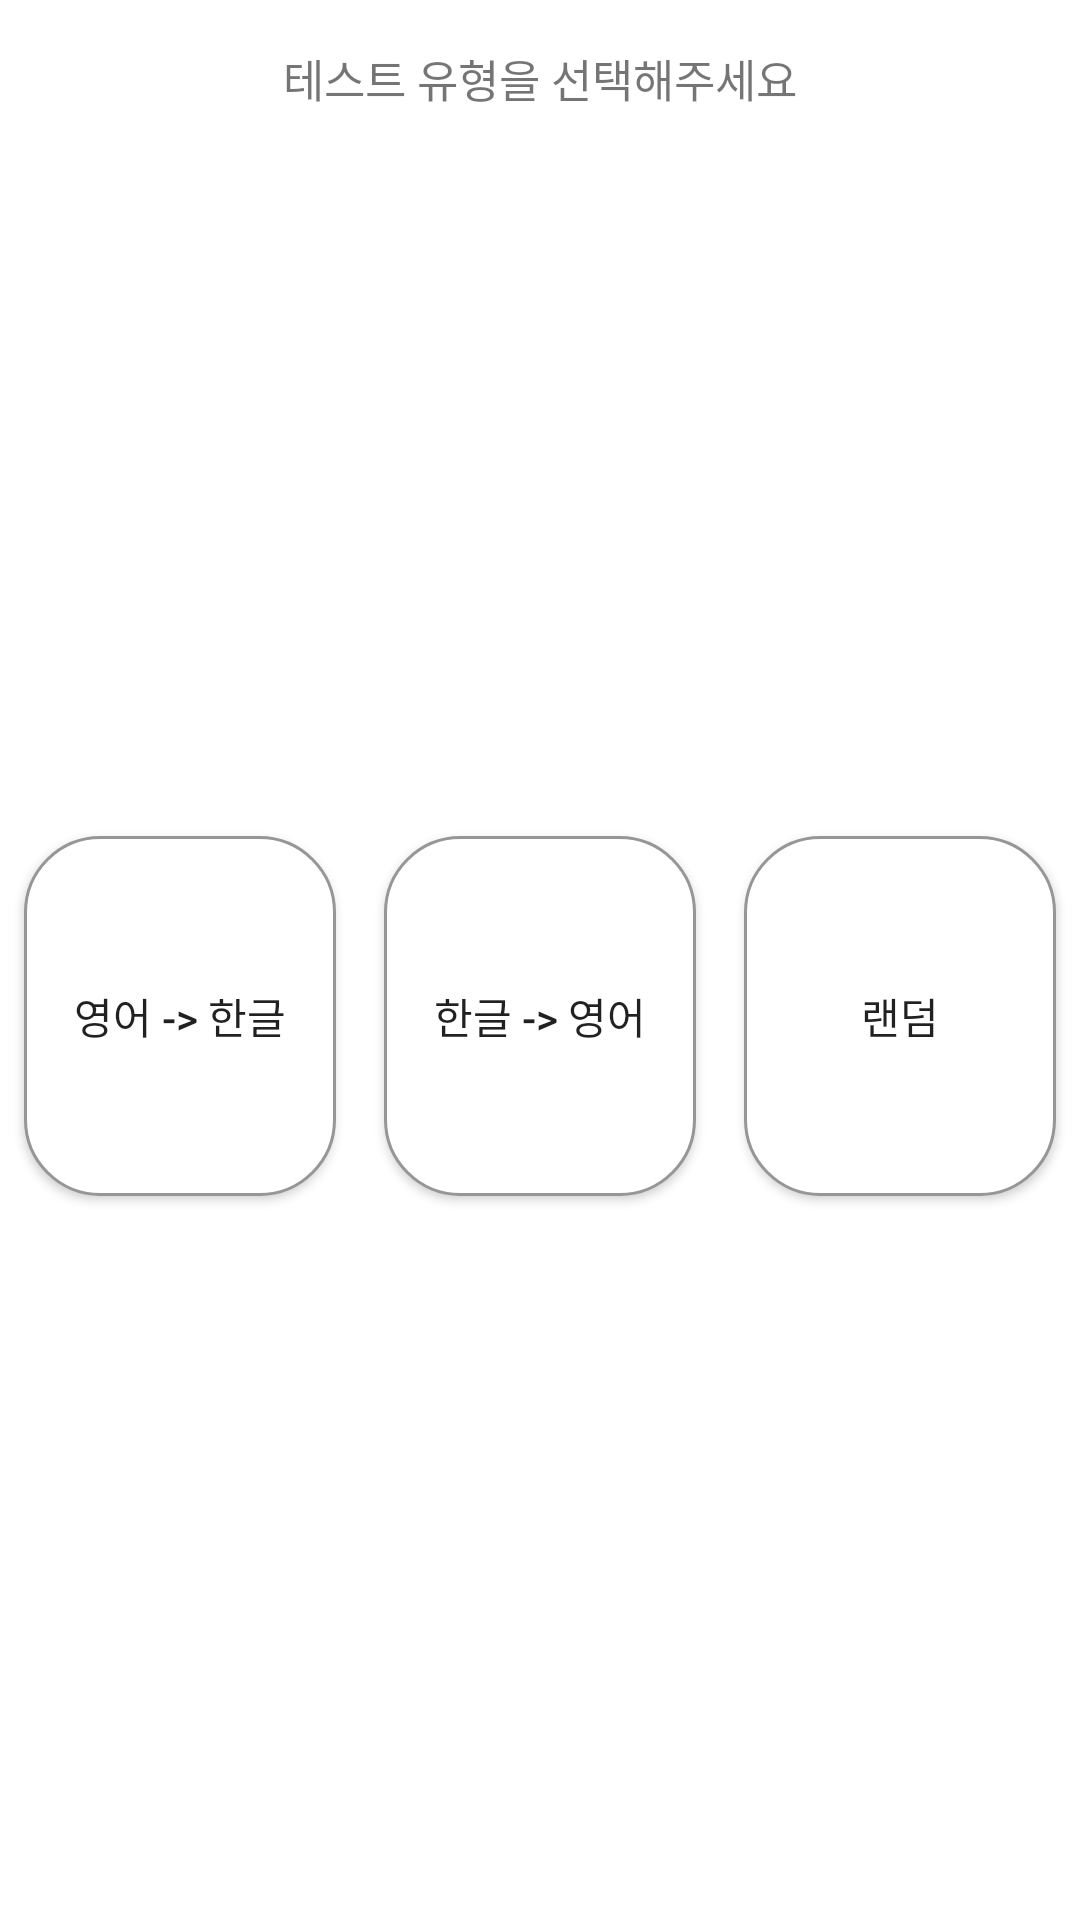

Layout XML and referenced resources for this Android screen:
<!-- AndroidManifest.xml: application theme Theme.WordMaster -->
<!-- res/layout/dialog_bottom_my_test_option.xml -->
<?xml version="1.0" encoding="utf-8"?>
<androidx.constraintlayout.widget.ConstraintLayout xmlns:android="http://schemas.android.com/apk/res/android"
    xmlns:app="http://schemas.android.com/apk/res-auto"
    xmlns:tools="http://schemas.android.com/tools"
    android:layout_width="match_parent"
    android:layout_height="wrap_content"
    android:orientation="horizontal">

    <TextView
        android:id="@+id/textView19"
        android:layout_width="wrap_content"
        android:layout_height="wrap_content"
        android:layout_margin="15dp"
        android:text="테스트 유형을 선택해주세요"
        android:textSize="15sp"
        app:layout_constraintEnd_toEndOf="parent"
        app:layout_constraintStart_toStartOf="parent"
        app:layout_constraintTop_toTopOf="parent" />

    <androidx.appcompat.widget.AppCompatButton
        android:id="@+id/test_option_eng2kor"
        android:layout_width="0dp"
        android:layout_height="120dp"
        android:layout_margin="8dp"
        android:background="@drawable/cd_round_btn"
        android:text="영어 -> 한글"
        app:layout_constraintBottom_toBottomOf="parent"
        app:layout_constraintEnd_toStartOf="@+id/test_option_kor2eng"
        app:layout_constraintStart_toStartOf="parent"
        app:layout_constraintTop_toBottomOf="@+id/textView19" />

    <androidx.appcompat.widget.AppCompatButton
        android:id="@+id/test_option_kor2eng"
        android:layout_width="0dp"
        android:layout_height="120dp"
        android:layout_margin="8dp"
        android:background="@drawable/cd_round_btn"
        android:text="한글 -> 영어"
        app:layout_constraintBottom_toBottomOf="parent"
        app:layout_constraintEnd_toStartOf="@+id/test_option_random"
        app:layout_constraintStart_toEndOf="@+id/test_option_eng2kor"
        app:layout_constraintTop_toBottomOf="@+id/textView19" />

    <androidx.appcompat.widget.AppCompatButton
        android:id="@+id/test_option_random"
        android:layout_width="0dp"
        android:layout_height="120dp"
        android:layout_margin="8dp"
        android:text="랜덤"
        app:layout_constraintBottom_toBottomOf="parent"
        android:background="@drawable/cd_round_btn"
        app:layout_constraintEnd_toEndOf="parent"
        app:layout_constraintStart_toEndOf="@+id/test_option_kor2eng"
        app:layout_constraintTop_toBottomOf="@+id/textView19" />

</androidx.constraintlayout.widget.ConstraintLayout>
<!-- resources referenced by this layout -->
<resources>
  <!-- drawable cd_round_btn (drawable) -->
  <?xml version="1.0" encoding="utf-8"?>
  <shape xmlns:android="http://schemas.android.com/apk/res/android">
      <corners
          android:radius="25dp"/>
      <solid
          android:color="@color/white"/>
      <stroke
          android:color="#969696"
          android:width="1dp"/>
  
  </shape>
  <style name="Theme.WordMaster" parent="Theme.MaterialComponents.DayNight.NoActionBar">
          
          <item name="colorPrimary">@color/orange_500</item>
          <item name="colorPrimaryVariant">@color/orange_700</item>
          <item name="colorOnPrimary">@color/white</item>
          
          <item name="colorSecondary">@color/teal_200</item>
          <item name="colorSecondaryVariant">@color/teal_700</item>
          <item name="colorOnSecondary">@color/black</item>
          
          <item name="android:statusBarColor" tools:targetApi="l">?attr/colorPrimaryVariant</item>
          
      </style>
  <color name="white">#FFFFFFFF</color>
  <color name="orange_500">#FF9800</color>
  <color name="teal_200">#FF03DAC5</color>
  <color name="teal_700">#FF018786</color>
  <color name="black">#FF000000</color>
</resources>
